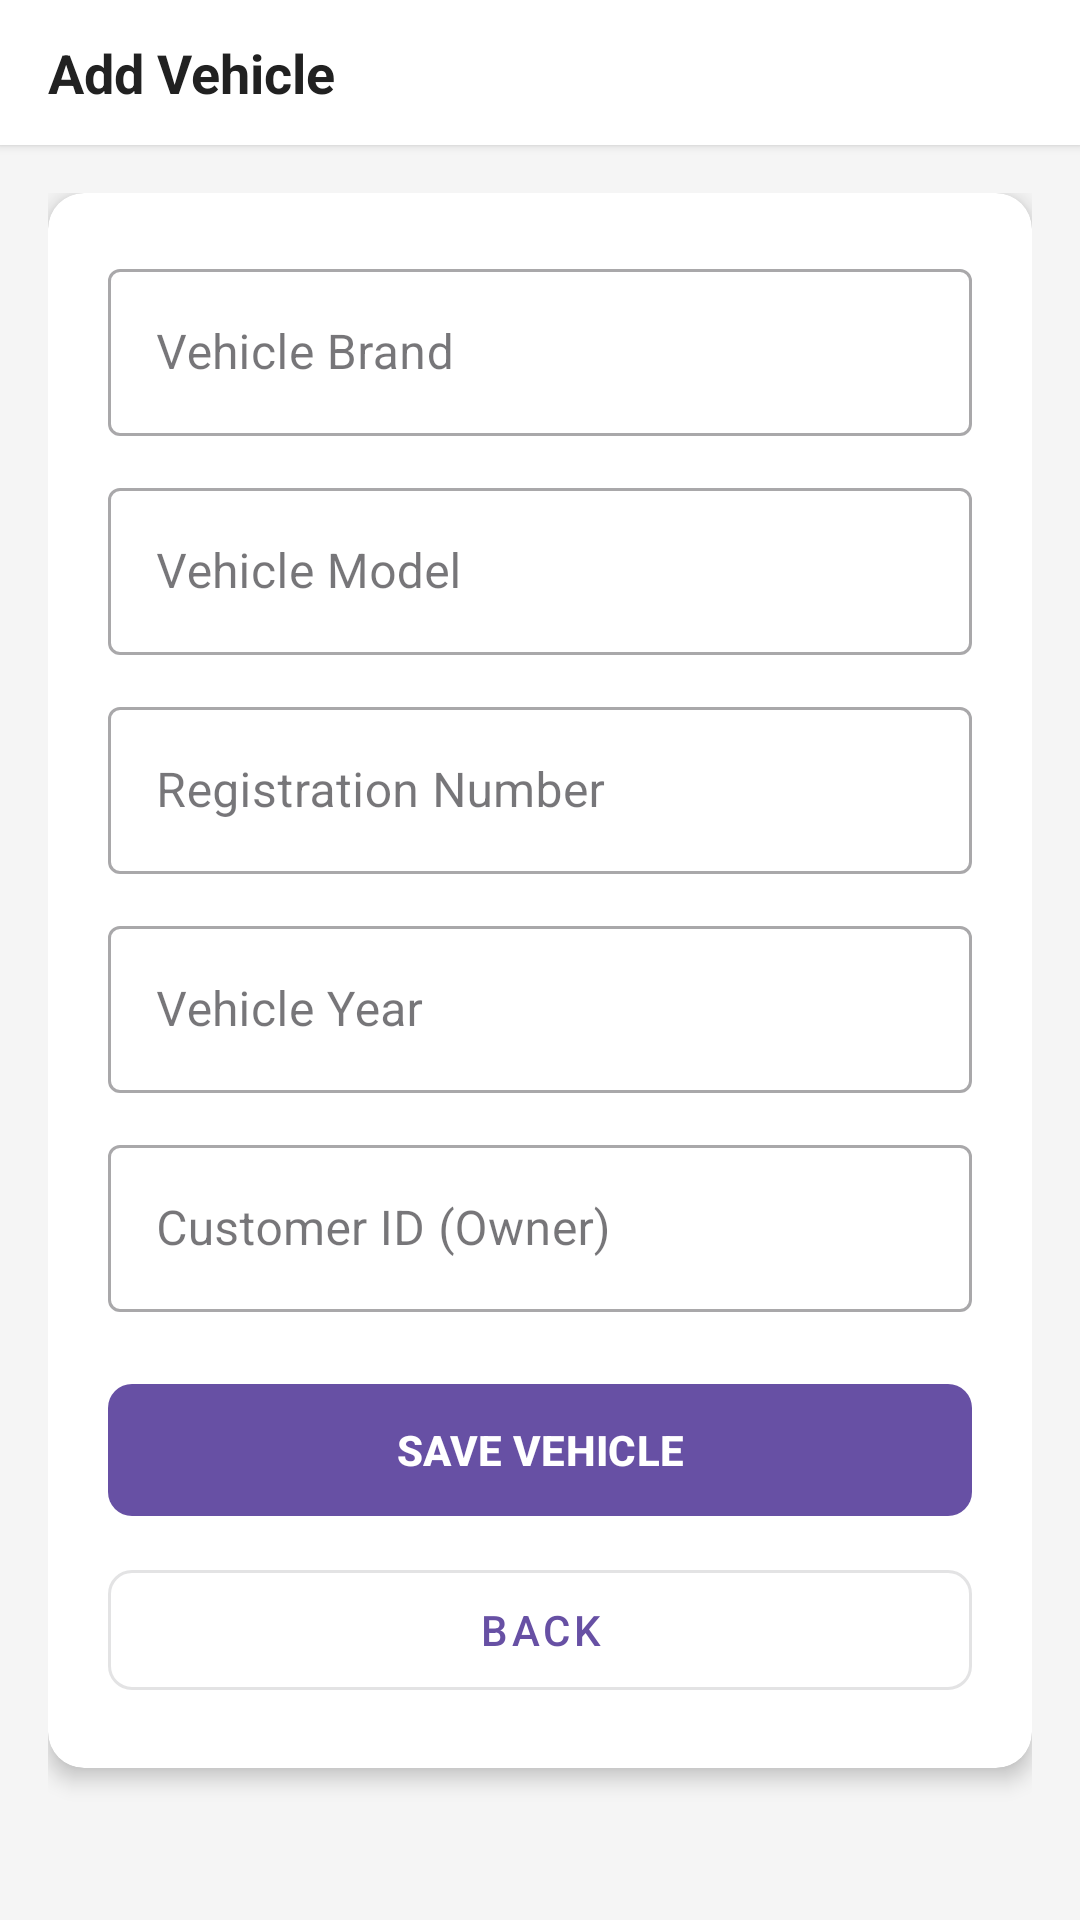

The Android layout XML behind this screen, and the referenced resources:
<!-- AndroidManifest.xml: application theme Theme.AutoTrader -->
<!-- res/layout/activity_add_vehicle.xml -->
<?xml version="1.0" encoding="utf-8"?>
<LinearLayout xmlns:android="http://schemas.android.com/apk/res/android"
    xmlns:app="http://schemas.android.com/apk/res-auto"
    android:layout_width="match_parent" android:layout_height="match_parent"
    android:orientation="vertical" android:background="#F5F5F5">

    <LinearLayout android:layout_width="match_parent" android:layout_height="wrap_content"
        android:orientation="horizontal" android:gravity="center_vertical"
        android:paddingStart="16dp" android:paddingEnd="8dp"
        android:paddingTop="12dp" android:paddingBottom="12dp"
        android:background="#FFFFFF" android:elevation="2dp">
        <TextView android:layout_width="0dp" android:layout_height="wrap_content"
            android:layout_weight="1" android:text="Add Vehicle"
            android:textSize="18sp" android:textStyle="bold" android:textColor="#212121"/>
    </LinearLayout>

    <ScrollView android:layout_width="match_parent" android:layout_height="0dp" android:layout_weight="1">
        <LinearLayout android:layout_width="match_parent" android:layout_height="wrap_content"
            android:orientation="vertical" android:padding="16dp">
            <androidx.cardview.widget.CardView android:layout_width="match_parent"
                android:layout_height="wrap_content" app:cardCornerRadius="12dp"
                app:cardElevation="4dp" android:layout_marginBottom="16dp">
                <LinearLayout android:layout_width="match_parent" android:layout_height="wrap_content"
                    android:orientation="vertical" android:padding="20dp">

                    <com.google.android.material.textfield.TextInputLayout android:layout_width="match_parent"
                        android:layout_height="wrap_content" android:hint="Vehicle Brand"
                        android:layout_marginBottom="12dp" style="@style/Widget.MaterialComponents.TextInputLayout.OutlinedBox">
                        <com.google.android.material.textfield.TextInputEditText android:id="@+id/etBrand"
                            android:layout_width="match_parent" android:layout_height="wrap_content"/>
                    </com.google.android.material.textfield.TextInputLayout>

                    <com.google.android.material.textfield.TextInputLayout android:layout_width="match_parent"
                        android:layout_height="wrap_content" android:hint="Vehicle Model"
                        android:layout_marginBottom="12dp" style="@style/Widget.MaterialComponents.TextInputLayout.OutlinedBox">
                        <com.google.android.material.textfield.TextInputEditText android:id="@+id/etModel"
                            android:layout_width="match_parent" android:layout_height="wrap_content"/>
                    </com.google.android.material.textfield.TextInputLayout>

                    <com.google.android.material.textfield.TextInputLayout android:layout_width="match_parent"
                        android:layout_height="wrap_content" android:hint="Registration Number"
                        android:layout_marginBottom="12dp" style="@style/Widget.MaterialComponents.TextInputLayout.OutlinedBox">
                        <com.google.android.material.textfield.TextInputEditText android:id="@+id/etReg"
                            android:layout_width="match_parent" android:layout_height="wrap_content"/>
                    </com.google.android.material.textfield.TextInputLayout>

                    <com.google.android.material.textfield.TextInputLayout android:layout_width="match_parent"
                        android:layout_height="wrap_content" android:hint="Vehicle Year"
                        android:layout_marginBottom="12dp" style="@style/Widget.MaterialComponents.TextInputLayout.OutlinedBox">
                        <com.google.android.material.textfield.TextInputEditText android:id="@+id/etYear"
                            android:layout_width="match_parent" android:layout_height="wrap_content"
                            android:inputType="number"/>
                    </com.google.android.material.textfield.TextInputLayout>

                    <com.google.android.material.textfield.TextInputLayout android:layout_width="match_parent"
                        android:layout_height="wrap_content" android:hint="Customer ID (Owner)"
                        android:layout_marginBottom="20dp" style="@style/Widget.MaterialComponents.TextInputLayout.OutlinedBox">
                        <com.google.android.material.textfield.TextInputEditText android:id="@+id/etOwnerID"
                            android:layout_width="match_parent" android:layout_height="wrap_content"
                            android:inputType="number"/>
                    </com.google.android.material.textfield.TextInputLayout>

                    <com.google.android.material.button.MaterialButton android:id="@+id/btnSaveVehicle"
                        android:layout_width="match_parent" android:layout_height="52dp"
                        android:text="SAVE VEHICLE" android:textStyle="bold" app:cornerRadius="8dp"/>
                    <com.google.android.material.button.MaterialButton android:id="@+id/btnBack"
                        android:layout_width="match_parent" android:layout_height="52dp"
                        android:text="BACK" android:layout_marginTop="8dp" app:cornerRadius="8dp"
                        style="@style/Widget.MaterialComponents.Button.OutlinedButton"/>
                </LinearLayout>
            </androidx.cardview.widget.CardView>
        </LinearLayout>
    </ScrollView>
</LinearLayout>
<!-- resources referenced by this layout -->
<resources>
  <style name="Theme.AutoTrader" parent="Base.Theme.AutoTrader" />
  <style name="Base.Theme.AutoTrader" parent="Theme.Material3.DayNight.NoActionBar" />
</resources>
